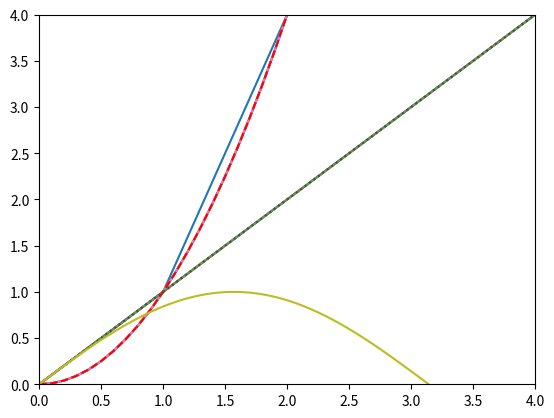
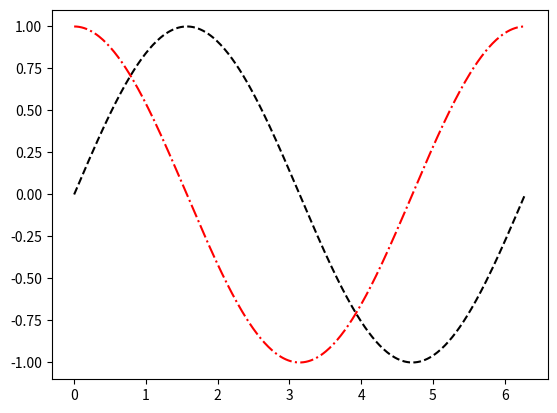
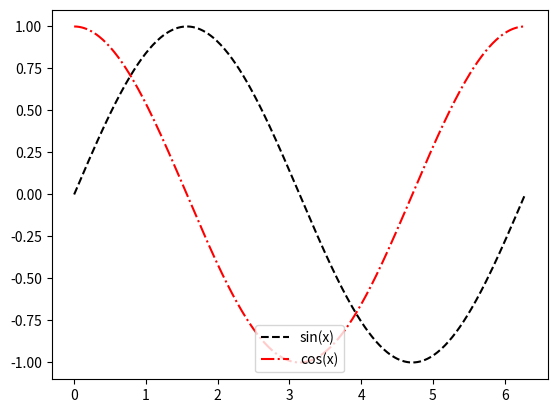

These charts were generated, in order, by the following Python code: (Note: this script raises an exception after producing the figures.)
import matplotlib.pyplot as plt

import numpy as np

%matplotlib inline

x = np.arange(10)
y = x ** 2

plt.plot(x, y)

x = np.arange(0, 10, 0.1)
y = x ** 2

plt.plot(x, y)

g = x

plt.plot(x, y)
plt.plot(x, g)

plt.plot(x, y)
plt.plot(x, g)

plt.xlim(0, 10)
plt.ylim(0, 10)

plt.plot(x, y)
plt.plot(x, g)

plt.xlim(0, 4)
plt.ylim(0, 4)

plt.plot(x, y, color='red', linestyle='--')
plt.plot(x, g, color='green', linestyle=':')

x = np.linspace(0, 2*np.pi, 361)
y = np.sin(x)

plt.plot(x, y)

x = np.linspace(0, 2*np.pi, 361)
y = np.sin(x)
g = np.cos(x)

fig = plt.figure()

plt.plot(x, y, color='black', linestyle='--')
plt.plot(x, g, color='red', linestyle='-.')

x = np.linspace(0, 2*np.pi, 361)
y = np.sin(x)
g = np.cos(x)

fig = plt.figure()

plt.plot(x, y, color='black', linestyle='--')
plt.plot(x, g, color='red', linestyle='-.')

plt.legend(['sin(x)', 'cos(x)'], loc='lower center')

fig.savefig('trigfns.png')

!ls *.png

from IPython.display import Image
Image('trigfns.png')

linear = x
x_squared = x ** 2
sin_x = np.sin(x)
cos_x = np.cos(x)

fns = [
    {'fn': linear, 'color': 'red', 'style': '-'},
    {'fn': x_squared, 'color': 'blue', 'style': '--'},
    {'fn': sin_x, 'color': 'green', 'style': '-.'},
    {'fn': cos_x, 'color': 'black', 'style': ':'}
]

for (index, item) in enumerate(fns):
    plt.subplot(2, 2, index + 1)
    plt.plot(x, item['fn'], color=item['color'], linestyle=item['style'])

SIZE = 100

uniform_x = np.random.uniform(-2, 2, size=SIZE)

plt.hist(uniform_x)

normal_x = np.random.normal(size=SIZE)

plt.hist(normal_x)

uniform_y = np.random.uniform(-2, 2, SIZE)
normal_y = np.random.normal(size=SIZE)

plt.scatter(uniform_x, uniform_y)

plt.scatter(normal_x, normal_y)

plt.scatter(normal_x, normal_y, color='blue', marker='^')
plt.scatter(uniform_x, uniform_y, color='red', marker='s')

plt.subplot(2, 1, 1)
plt.scatter(uniform_x, uniform_y, color='red')

plt.subplot(2, 1, 2)
plt.scatter(normal_x, normal_y, color='green')

plt.subplots(2,2,figsize=(5,10))

plt.subplot(2, 1, 1)
plt.scatter(uniform_x, uniform_y, color='red')

plt.subplot(2, 1, 2)
plt.scatter(normal_x, normal_y, color='green')

plt.subplots(1, 4, figsize=(22, 5))

for (index, item) in enumerate(fns):
    plt.subplot(1, 4, index + 1)
    plt.plot(x, item['fn'], color=item['color'], linestyle=item['style'])

